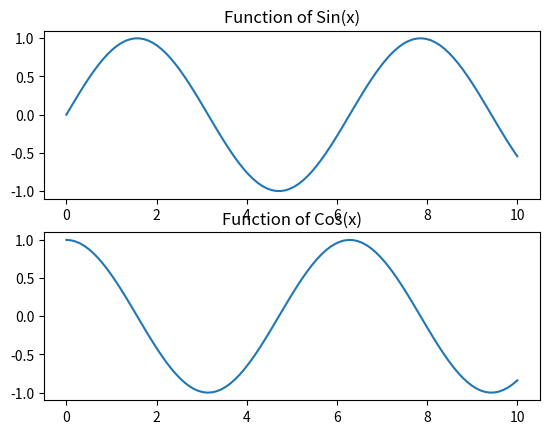

Python code for this plot:
import matplotlib.pyplot as plt  
import numpy as np 

x=np.linspace(0, 10, 100)    
fig, ax=plt.subplots(2, 1)      
ax[0].plot(x, np.sin(x))          
ax[1].plot(x, np.cos(x))          
ax[0].set_title('Function of Sin(x)')      
ax[1].set_title('Function of Cos(x)')    
plt.show()          